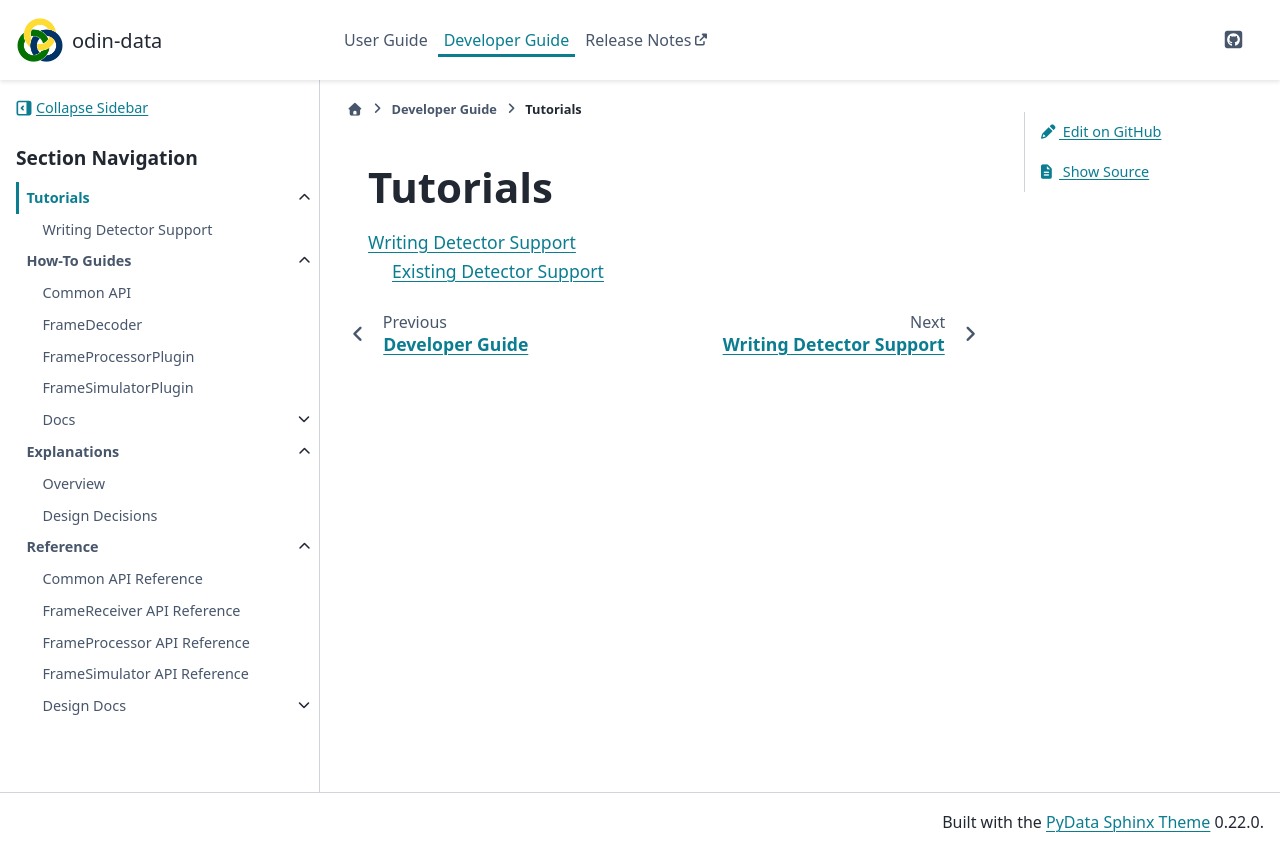

repository: odin-detector/odin-data · page: 1.13.0-beta.2/developer/tutorials/index.html · generator: sphinx

# **Tutorials**

```{tableofcontents}
```
